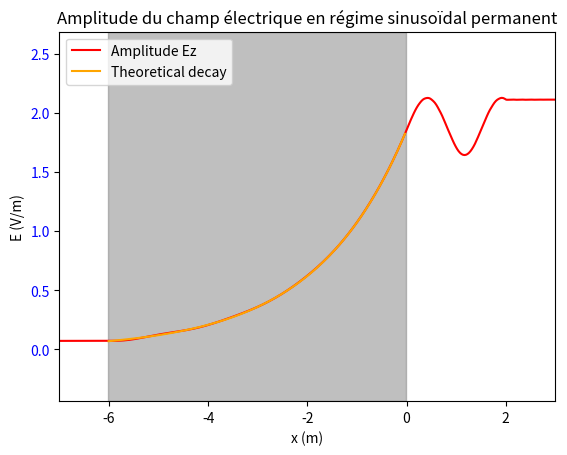

Python code for this plot: (Note: this script raises an exception after producing the figure.)
# FDTD - Finite-Difference Time-Domain
# 1D simulation using Yee's algorithm
# to simulate electromagnetic waves.


from matplotlib.axes import Axes
import numpy as np
import matplotlib.pyplot as plt
import matplotlib.animation as animation


# parameters
# settings parameters
TOTAL_X = 10  # in meters
FREQ_REF = 1e8  # Hz
Q = 20000  # number of time samples
COND_START = 1  # in meters
COND_END = 7  # in meters
CONDUCTIVITY = 0.003  # in S/m
REL_PERMITTIVITY = 1  # in F/m
SOURCE_POS = 9  # in meters


# Constants
e0 = 8.8541878188e-12  # F/m
u0 = 1.25663706127e-6  # H/m
c_vide = 1 / np.sqrt(e0 * u0)  # m/s


# derived parameters
DELTA_X = c_vide / (FREQ_REF * 100)  # in meters
DELTA_T = 1 / (2 * FREQ_REF * 100)  # in seconds
# REMARK : when DELTA_T is too small(comparend to DELTA_x), the limit conditions seam to stop working correctly (a 10x difference causes problems)
# the current limit condition assumes that C * DELTA_T/ DELTA_X = 2 (? I found a source that says 1 but I'm not sure : https://opencourses.emu.edu.tr/pluginfile.php/2641/mod_resource/content/1/ABC.pdf)
M = round(TOTAL_X / DELTA_X)  # number of space samples

# set the local relative permittivity array
epsilon_r = np.ones((M))
# epsilon_r[int(3 * M / 4) - 25 : int(3 * M / 4) + 25] = 4
# slowest speed in the medium
c_slowest = 1 / np.sqrt(np.max(epsilon_r) * e0 * u0)


# set the local conductivity array
sigma = np.zeros((M))

start_cond = round(COND_START / DELTA_X)
end_cond = round(COND_END / DELTA_X)
sigma[start_cond:end_cond] = CONDUCTIVITY
epsilon_r[start_cond:end_cond] = REL_PERMITTIVITY

TOTAL_T = (Q - 1) * DELTA_T  # in seconds
print("TOTAL_X : ", TOTAL_X, "TOTAL_T : ", TOTAL_T)
print("DELTA_X : ", DELTA_X, "DELTA_T : ", DELTA_T)

# check the stability condition
print("OLD feedback current max multiplier : ", (DELTA_T / e0) * np.max(sigma))


# %%
# initialise the starting values
E0 = np.zeros((M))
B_tilde_0 = np.zeros((M))
# intiialise the current density
J_source = np.zeros((Q, M))

# set a sinusoidal current at the middle of the grid
fraction_on = 1
J_source[0 : int(Q * fraction_on), round(SOURCE_POS / DELTA_X)] = (
    0.01
    / DELTA_X  # insures that the total current is constant
    * np.sin(
        2
        * np.pi
        * FREQ_REF
        * np.linspace(0, TOTAL_T * fraction_on, int(Q * fraction_on))
    )
)


# initialise the arrays
E = np.zeros((Q, M))
E[0, :] = E0[:]
B_tilde = np.zeros((Q, M))
B_tilde[0, :] = B_tilde_0[:]


# %%
# We consider B_tilde to be half a time step in front of E in the time domain,
# this means that we computing step n for E we use step n-1 for B
# we also consider B_tilde's grid half a step ahead of E's grid in the space domain
# this means that x=0 for E <-> x=0.5 for B_tilde
def forward_E(E: np.ndarray, B_tilde: np.ndarray, J_source: np.ndarray, q: int):
    """
    modifies E in place at step q
    q : int : has to be between 1 and Q-1
    """
    E[q, 1:M] = (1 / (1 + sigma[1:M] * DELTA_T / (epsilon_r[1:M] * e0*2))) * (
        E[q - 1, 1:M] * (1 - sigma[1:M] * DELTA_T / (epsilon_r[1:M] * e0*2))
        + (1 / (epsilon_r[1:M] * e0 * u0))
        * (DELTA_T / (c_vide * DELTA_X))
        * (B_tilde[q - 1, 1:M] - B_tilde[q - 1, 0 : M - 1])
        - (DELTA_T / (epsilon_r[1:M] * e0)) * (J_source[q - 1, 1:M])
    )

    # limit conditions :
    E[q, 0] = E[q - 2, 1]
    E[q, M - 1] = E[q - 2, M - 2]


def forward_B_tilde(E: np.ndarray, B_tilde: np.ndarray, q: int):
    """
    modifies B_tilde in place at step q
    q : int : the time step : has to be between 1 and Q-1
    """
    B_tilde[q, 0 : M - 1] = B_tilde[q - 1, 0 : M - 1] + (
        (c_vide * DELTA_T) / DELTA_X
    ) * (E[q, 1:M] - E[q, 0 : M - 1])


def main():
    for q in range(1, Q):
        forward_E(E, B_tilde, J_source, q)
        forward_B_tilde(E, B_tilde, q)


main()


fig, (ax1) = plt.subplots()
ax1: Axes = ax1


x = np.linspace(0, TOTAL_X, M) - COND_END
ax1.set_xlim(np.min(x), np.max(x))
ax1.set_xlabel("x (m)")
ax1.set_ylabel("E (V/m)")
ax1.set_title(f"Amplitude du champ électrique en régime sinusoïdal permanent")
ax1.tick_params(axis="y", labelcolor="b")
plt.ylim(
    -0.1 * (np.max(E, axis=None) - np.min(E, axis=None)),
    np.max(E, axis=None) + 0.1 * (np.max(E, axis=None) - np.min(E, axis=None)),
)

ax1.axvspan(
    start_cond * DELTA_X - COND_END,
    end_cond * DELTA_X - COND_END,
    color="gray",
    alpha=0.5,
)


steps_per_half_period = int(1 / (2 * FREQ_REF * DELTA_T))

print(
    "steps_per_half_period : ",
    steps_per_half_period,
    "approx : ",
    1 / (2 * FREQ_REF * DELTA_T),
)

amplitude = np.max(np.abs(E[-steps_per_half_period:, :]), axis=0)
ax1.plot(x, amplitude, label="Amplitude Ez", color="red")

# visualisation de la décroissance exponentielle théorique
omega = 2 * np.pi * FREQ_REF
alpha = (
    omega
    * np.sqrt(e0 * REL_PERMITTIVITY * u0 / 2)
    * np.sqrt(np.sqrt(1 + (np.max(sigma) / (omega * e0 * REL_PERMITTIVITY)) ** 2) - 1)
)
print(f"alpha : {alpha:.2e} m^-1")
print(f"skin depth : {1 / alpha:.2e} m")

A0 = amplitude[end_cond - 1]


x_in_dielectric = x[start_cond:end_cond]
theoretical_decay = A0 * np.exp(-alpha * (-(x_in_dielectric - x_in_dielectric[-1])))
ax1.plot(
    x_in_dielectric,
    theoretical_decay,
    label="Theoretical decay",
    color="orange",
)

ax1.legend(loc="upper left")
plt.savefig("images/1D_conductivity_validation.png", dpi=300, bbox_inches="tight")

plt.show()
